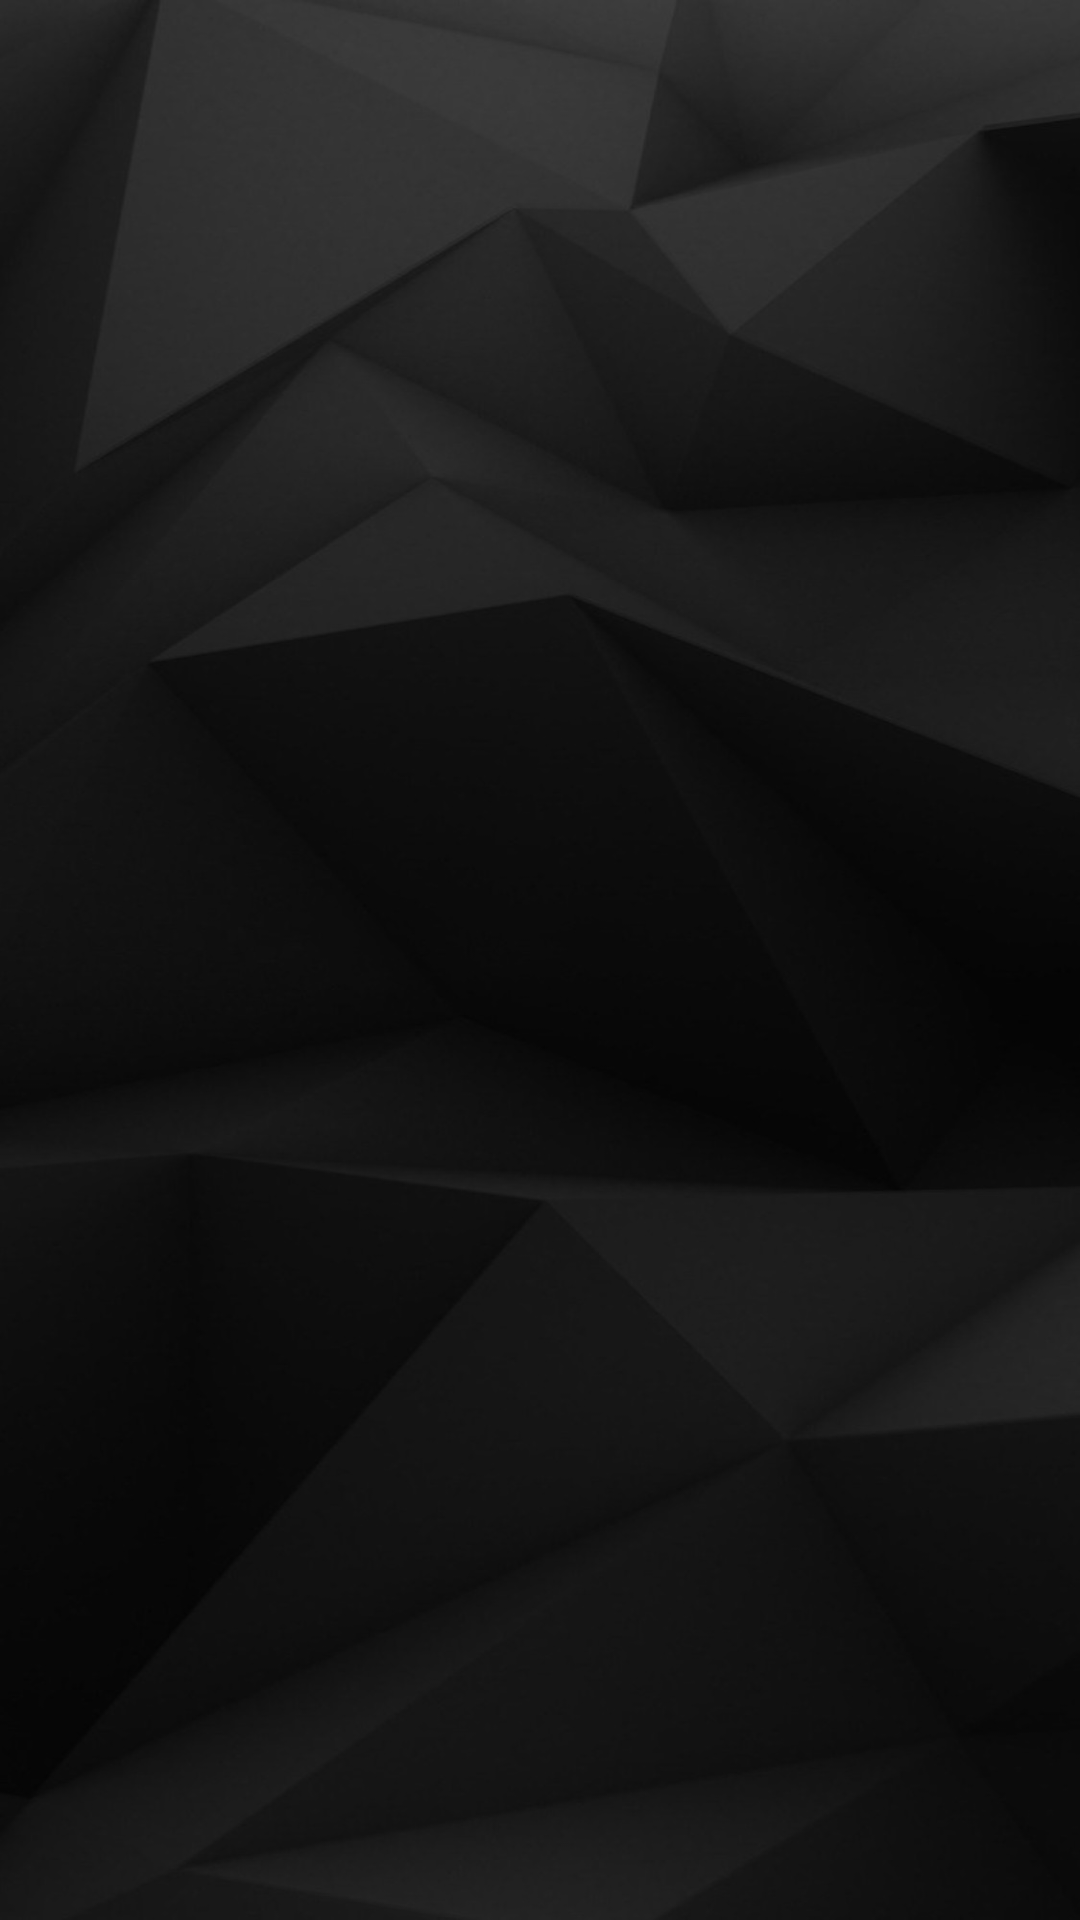

Android layout source for this screen:
<!-- AndroidManifest.xml: application theme Theme.ProyectoFinal -->
<!-- res/layout/fragment_cuatro.xml -->
<?xml version="1.0" encoding="utf-8"?>
<RelativeLayout xmlns:android="http://schemas.android.com/apk/res/android"
    xmlns:tools="http://schemas.android.com/tools"
    android:layout_width="match_parent"
    android:layout_height="match_parent"
    android:background="@drawable/fon"
    tools:context=".FragmentCuatro">

   <androidx.recyclerview.widget.RecyclerView
       android:id="@+id/reciclar_ordenes"
       android:layout_width="match_parent"
       android:layout_height="match_parent"
       android:layout_margin="2dp"/>


</RelativeLayout>
<!-- resources referenced by this layout -->
<resources>
  <!-- drawable fon: jpg bitmap (drawable, 84742 bytes) -->
  <style name="Theme.ProyectoFinal" parent="Theme.AppCompat.DayNight.NoActionBar">
          
          <item name="colorPrimary">@color/purple_500</item>
          <item name="colorPrimaryVariant">#57DAD8D8</item>
          <item name="colorOnPrimary">@color/white</item>
          
          <item name="colorSecondary">#0FE3B9</item>
          <item name="colorSecondaryVariant">@color/teal_700</item>
          <item name="colorOnSecondary">@color/black</item>
          
          <item name="android:statusBarColor" tools:targetApi="l">?attr/colorPrimaryVariant</item>
          
      </style>
  <color name="purple_500">#C10202</color>
  <color name="white">#FFFFFFFF</color>
  <color name="teal_700">#FF018786</color>
  <color name="black">#FF000000</color>
</resources>
